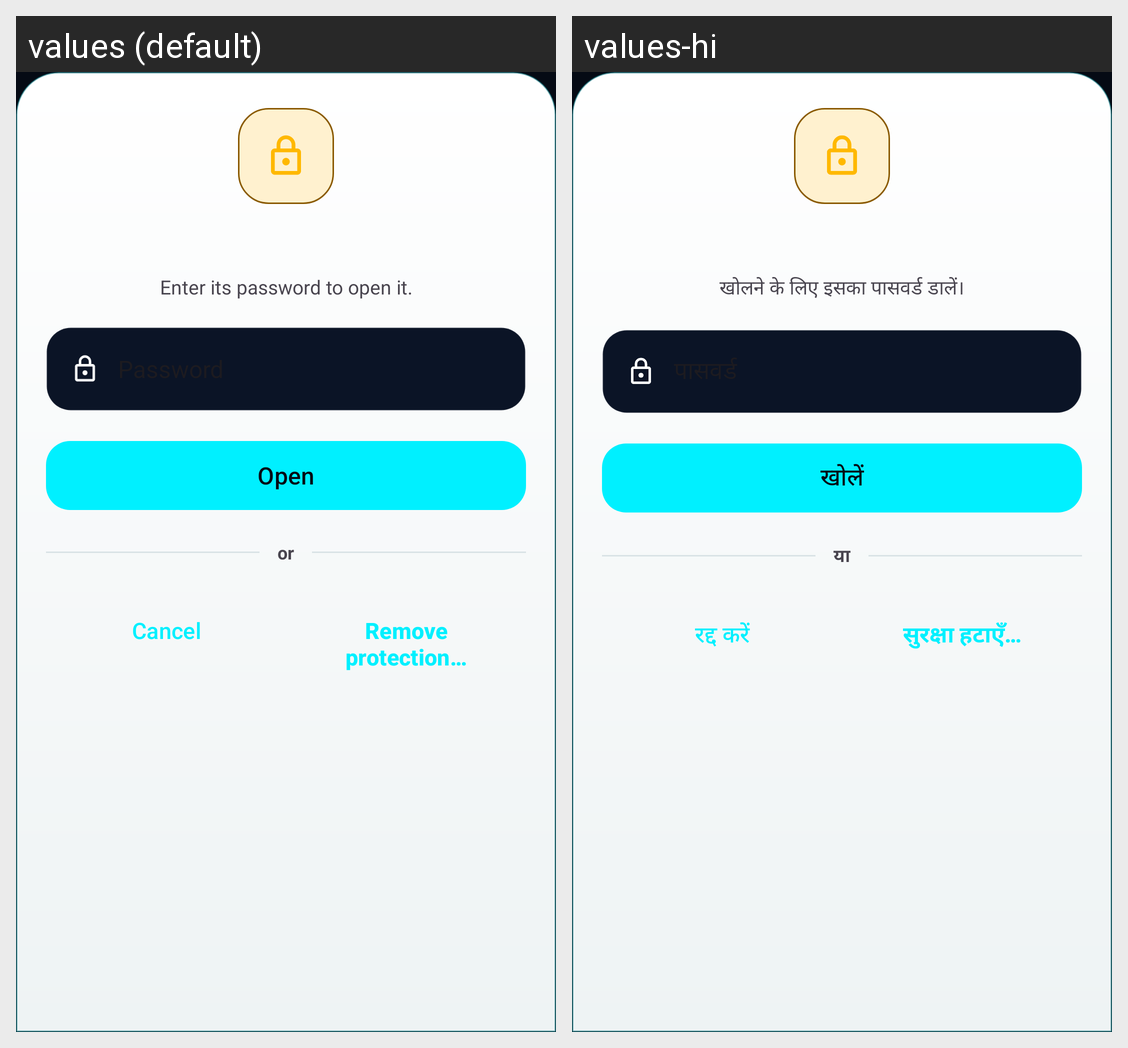

Strings drawn on this Android screen and how each of the app's shown locales translates them:
Android screen res/layout/sheet_unlock.xml rendered under 2 locales, left to right: values (default), values-hi. Device: Nexus 5 (rendered at 1080×1920; each locale shown at half size, 540×960, under a caption strip naming it); theme Theme.ScanWhirl.
Strings drawn on this screen, with the default value and each locale's value (text and hints the layout hard-codes, and strings that could not be matched under every locale, appear in the picture but are not listed):

unlock_sheet_note
  values: Enter its password to open it.
  values-hi: खोलने के लिए इसका पासवर्ड डालें।

unlock_open
  values: Open
  values-hi: खोलें

unlock_or
  values: or
  values-hi: या

unlock_cancel
  values: Cancel
  values-hi: रद्द करें

unlock_remove
  values: Remove protection…
  values-hi: सुरक्षा हटाएँ…
